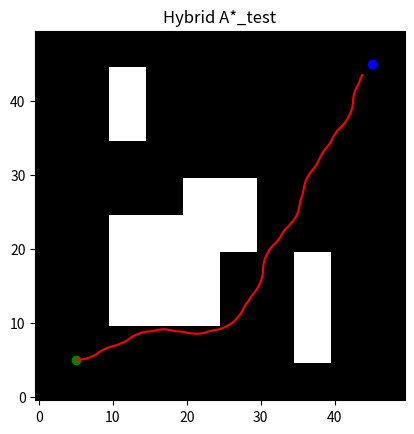

Here is the Python script that generated this plot:
import math
import heapq
import numpy as np
import matplotlib.pyplot as plt

# ========================
# 地图生成
# ========================

def create_map():
    grid = np.zeros((50, 50))
    
    # 加障碍
    # grid[20:30, 20:30] = 1
    # grid[35:40, 5:20] = 1
    # grid[10:15, 35:45] = 1
    # grid[10:25, 10:25] = 1
    # 原有障碍
    grid[20:30, 20:30] = 1
    grid[35:40, 5:20] = 1
    
    # 新增障碍
    grid[10:15, 35:45] = 1
    grid[10:25, 10:25] = 1
    return grid


# ========================
# Node定义
# ========================

class Node:
    def __init__(self, x, y, theta):
        self.x = x
        self.y = y
        self.theta = theta
        self.g = 0
        self.h = 0
        self.parent = None

    def f(self):
        return self.g + self.h

    def __lt__(self, other):
        return self.f() < other.f()


# ========================
# 启发函数
# ========================

def heuristic(node, goal):
    return math.hypot(node.x - goal.x, node.y - goal.y)


# ========================
# 碰撞检测
# ========================

def is_collision(node, grid):
    x = int(node.x)
    y = int(node.y)
    
    if x < 0 or y < 0 or x >= grid.shape[0] or y >= grid.shape[1]:
        return True
    
    return grid[x, y] == 1


# ========================
# 运动模型
# ========================

def simulate_motion(node, steering_angle, step_size=1.0, L=2.5):
    dt = 0.5
    v = 1.0

    x = node.x + v * math.cos(node.theta) * dt
    y = node.y + v * math.sin(node.theta) * dt
    theta = node.theta + v / L * math.tan(steering_angle) * dt

    return Node(x, y, theta)


# ========================
# Hybrid A*
# ========================

def hybrid_astar(start, goal, grid):

    open_list = []
    closed_set = set()

    heapq.heappush(open_list, start)

    steering_angles = np.deg2rad([-30, -15, 0, 15, 30])

    while open_list:

        current = heapq.heappop(open_list)

        key = (int(current.x), int(current.y), int(current.theta*10))
        if key in closed_set:
            continue

        closed_set.add(key)

        if heuristic(current, goal) < 2:
            return current

        for delta in steering_angles:
            new_node = simulate_motion(current, delta)

            if is_collision(new_node, grid):
                continue

            new_node.g = current.g + 1
            new_node.h = heuristic(new_node, goal)
            new_node.parent = current

            heapq.heappush(open_list, new_node)

    return None


# ========================
# 轨迹回溯
# ========================

def extract_path(node):
    path = []
    while node:
        path.append((node.x, node.y))
        node = node.parent
    return path[::-1]


# ========================
# 主函数
# ========================

if __name__ == "__main__":

    grid = create_map()

    start = Node(5, 5, 0)
    goal = Node(45, 45, 0)

    result = hybrid_astar(start, goal, grid)

    if result:
        path = extract_path(result)

        plt.imshow(grid.T, origin='lower', cmap='gray')
        xs, ys = zip(*path)
        plt.plot(xs, ys, 'r')
        plt.scatter(start.x, start.y, c='green')
        plt.scatter(goal.x, goal.y, c='blue')
        plt.title("Hybrid A*_test")
        plt.show()
    else:
        print("No Path Found")
